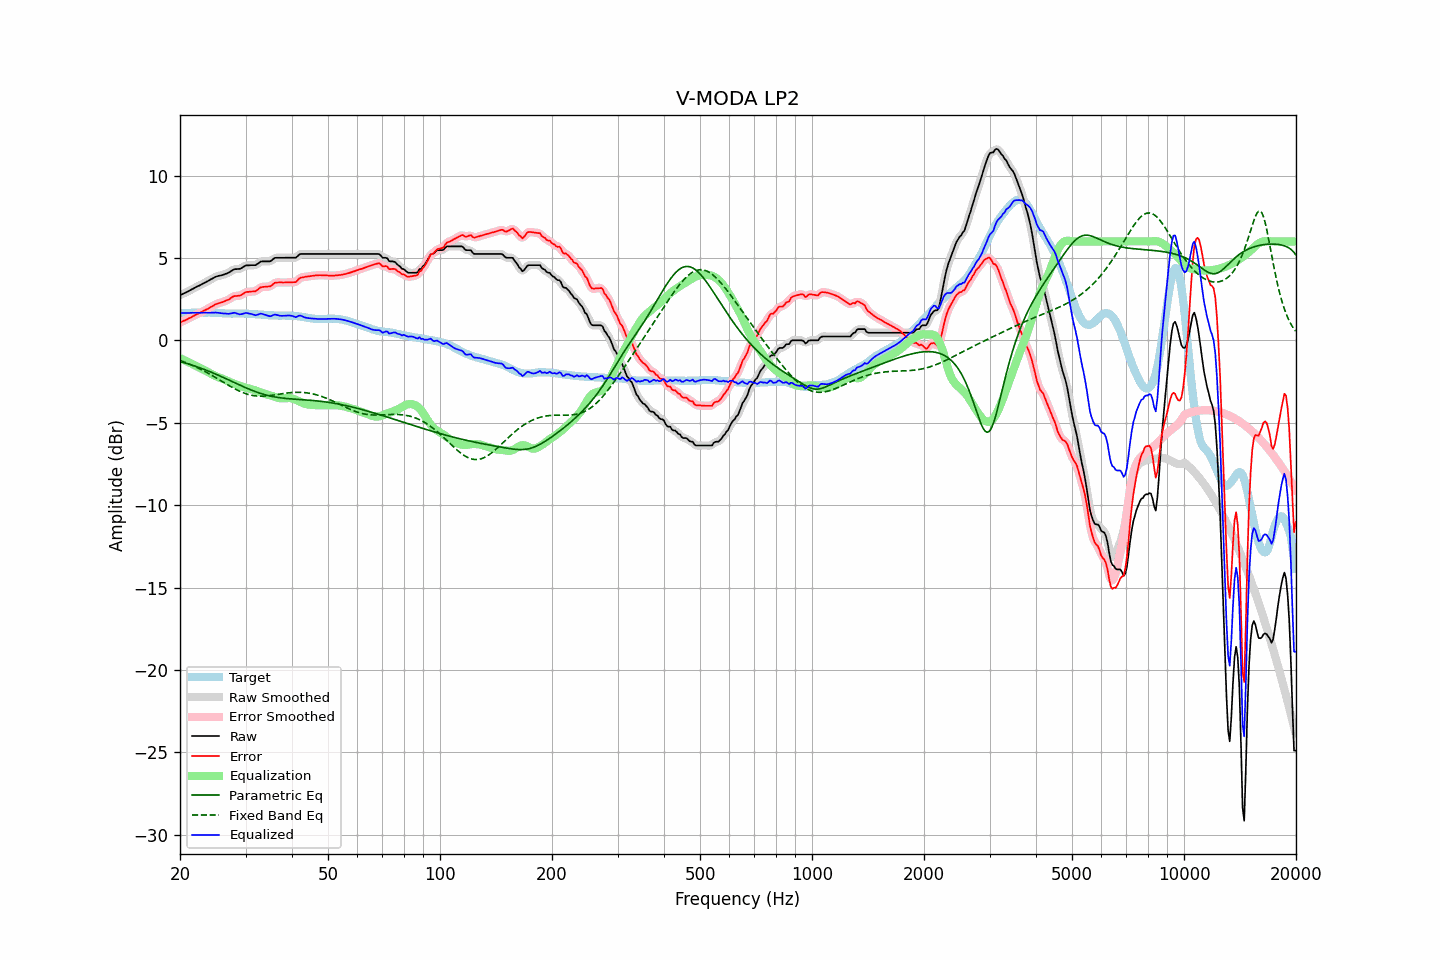

The file beside this chart, header and first rows:
frequency, raw, error, smoothed, error_smoothed, equalization, parametric_eq, fixed_band_eq, equalized_raw, equalized_smoothed, target
20.00, 2.74, 1.09, 2.74, 1.09, -1.08, -1.28, -1.22, 1.66, 1.66, 1.65
20.20, 2.78, 1.13, 2.78, 1.13, -1.13, -1.31, -1.26, 1.65, 1.66, 1.65
20.40, 2.83, 1.18, 2.83, 1.17, -1.17, -1.34, -1.29, 1.66, 1.65, 1.65
20.61, 2.87, 1.21, 2.87, 1.21, -1.22, -1.37, -1.33, 1.65, 1.65, 1.66
20.81, 2.92, 1.26, 2.92, 1.26, -1.26, -1.40, -1.37, 1.66, 1.66, 1.66
21.02, 2.97, 1.31, 2.97, 1.30, -1.31, -1.43, -1.41, 1.66, 1.66, 1.66
21.23, 3.02, 1.36, 3.02, 1.36, -1.36, -1.46, -1.45, 1.66, 1.66, 1.66
21.44, 3.07, 1.40, 3.07, 1.40, -1.41, -1.49, -1.49, 1.67, 1.67, 1.67
21.66, 3.13, 1.46, 3.13, 1.46, -1.45, -1.52, -1.53, 1.68, 1.67, 1.67
21.87, 3.18, 1.51, 3.18, 1.51, -1.50, -1.55, -1.58, 1.68, 1.68, 1.67
22.09, 3.23, 1.56, 3.23, 1.56, -1.55, -1.59, -1.62, 1.68, 1.68, 1.67
22.31, 3.28, 1.60, 3.28, 1.60, -1.60, -1.62, -1.67, 1.68, 1.68, 1.68
22.54, 3.32, 1.65, 3.32, 1.65, -1.65, -1.65, -1.71, 1.67, 1.68, 1.67
22.76, 3.37, 1.69, 3.37, 1.69, -1.70, -1.69, -1.76, 1.67, 1.67, 1.68
22.99, 3.42, 1.74, 3.42, 1.74, -1.74, -1.73, -1.81, 1.68, 1.68, 1.68
23.22, 3.47, 1.79, 3.47, 1.79, -1.79, -1.76, -1.86, 1.68, 1.68, 1.68
23.45, 3.53, 1.85, 3.53, 1.84, -1.85, -1.80, -1.92, 1.68, 1.68, 1.68
23.69, 3.58, 1.90, 3.58, 1.90, -1.90, -1.84, -1.97, 1.68, 1.68, 1.68
23.92, 3.63, 1.94, 3.63, 1.95, -1.96, -1.88, -2.02, 1.67, 1.68, 1.69
24.16, 3.69, 2.01, 3.69, 2.00, -2.01, -1.92, -2.08, 1.68, 1.67, 1.68
24.40, 3.74, 2.06, 3.74, 2.06, -2.06, -1.96, -2.14, 1.68, 1.68, 1.68
24.65, 3.79, 2.11, 3.80, 2.12, -2.11, -2.00, -2.19, 1.68, 1.68, 1.68
24.89, 3.85, 2.18, 3.84, 2.17, -2.16, -2.04, -2.25, 1.69, 1.68, 1.67
25.14, 3.88, 2.21, 3.88, 2.22, -2.20, -2.08, -2.31, 1.68, 1.68, 1.67
25.39, 3.91, 2.25, 3.91, 2.25, -2.24, -2.13, -2.37, 1.67, 1.67, 1.66
25.65, 3.93, 2.27, 3.93, 2.28, -2.28, -2.17, -2.43, 1.65, 1.65, 1.66
25.91, 3.95, 2.30, 3.95, 2.31, -2.31, -2.21, -2.48, 1.64, 1.64, 1.64
26.16, 3.98, 2.34, 3.98, 2.34, -2.35, -2.26, -2.54, 1.63, 1.63, 1.64
26.43, 4.02, 2.39, 4.02, 2.38, -2.39, -2.30, -2.60, 1.63, 1.62, 1.63
26.69, 4.06, 2.43, 4.05, 2.42, -2.44, -2.34, -2.66, 1.62, 1.62, 1.63
26.96, 4.09, 2.46, 4.10, 2.47, -2.48, -2.39, -2.72, 1.61, 1.61, 1.63
27.23, 4.15, 2.52, 4.15, 2.52, -2.53, -2.44, -2.78, 1.62, 1.62, 1.63
27.50, 4.21, 2.59, 4.21, 2.59, -2.57, -2.48, -2.83, 1.64, 1.64, 1.62
27.77, 4.27, 2.65, 4.27, 2.64, -2.61, -2.53, -2.88, 1.66, 1.66, 1.62
28.05, 4.32, 2.69, 4.31, 2.68, -2.65, -2.57, -2.94, 1.67, 1.66, 1.63
28.33, 4.32, 2.69, 4.32, 2.70, -2.68, -2.62, -2.99, 1.64, 1.64, 1.63
28.62, 4.33, 2.70, 4.33, 2.70, -2.72, -2.66, -3.04, 1.61, 1.61, 1.63
28.90, 4.33, 2.70, 4.34, 2.71, -2.75, -2.71, -3.08, 1.58, 1.59, 1.63
29.19, 4.37, 2.74, 4.38, 2.75, -2.79, -2.75, -3.13, 1.58, 1.59, 1.63
29.48, 4.43, 2.81, 4.43, 2.81, -2.82, -2.79, -3.17, 1.61, 1.61, 1.62
29.78, 4.49, 2.87, 4.49, 2.87, -2.85, -2.84, -3.20, 1.64, 1.64, 1.62
30.08, 4.54, 2.93, 4.53, 2.91, -2.88, -2.88, -3.24, 1.66, 1.65, 1.61
30.38, 4.55, 2.94, 4.55, 2.94, -2.90, -2.92, -3.27, 1.65, 1.65, 1.61
30.68, 4.55, 2.94, 4.56, 2.95, -2.93, -2.96, -3.30, 1.62, 1.63, 1.61
30.99, 4.56, 2.96, 4.56, 2.96, -2.95, -3.00, -3.32, 1.61, 1.61, 1.60
31.30, 4.56, 2.96, 4.55, 2.96, -2.98, -3.04, -3.34, 1.58, 1.58, 1.60
31.61, 4.56, 2.97, 4.56, 2.97, -3.01, -3.08, -3.36, 1.55, 1.55, 1.59
31.93, 4.56, 2.97, 4.58, 2.99, -3.04, -3.12, -3.37, 1.52, 1.54, 1.59
32.24, 4.62, 3.05, 4.63, 3.05, -3.08, -3.15, -3.38, 1.54, 1.55, 1.57
32.57, 4.69, 3.13, 4.69, 3.12, -3.11, -3.18, -3.39, 1.58, 1.58, 1.56
32.89, 4.77, 3.21, 4.75, 3.19, -3.15, -3.22, -3.39, 1.62, 1.60, 1.56
33.22, 4.79, 3.23, 4.79, 3.23, -3.18, -3.25, -3.39, 1.61, 1.60, 1.56
33.55, 4.79, 3.24, 4.80, 3.25, -3.21, -3.28, -3.39, 1.58, 1.58, 1.55
33.89, 4.79, 3.25, 4.79, 3.25, -3.24, -3.30, -3.38, 1.55, 1.55, 1.54
34.23, 4.79, 3.25, 4.78, 3.25, -3.27, -3.33, -3.37, 1.52, 1.51, 1.54
34.57, 4.79, 3.27, 4.79, 3.26, -3.30, -3.35, -3.36, 1.49, 1.48, 1.52
34.92, 4.79, 3.27, 4.81, 3.28, -3.33, -3.38, -3.35, 1.46, 1.47, 1.52
35.27, 4.85, 3.33, 4.86, 3.34, -3.37, -3.40, -3.34, 1.48, 1.49, 1.52
35.62, 4.93, 3.41, 4.92, 3.41, -3.40, -3.42, -3.32, 1.53, 1.52, 1.52
35.97, 5.00, 3.49, 4.98, 3.47, -3.44, -3.44, -3.31, 1.56, 1.55, 1.51
... 635 more rows
